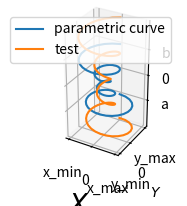

Python code for this plot: (Note: this script raises an exception after producing the figure.)
# small example to set ticks
import matplotlib as mpl
# from mpl_toolkits.mplot3d import Axes3D
import numpy as np
import matplotlib.pyplot as plt

mpl.rcParams['legend.fontsize'] = 10

fig = plt.figure(tight_layout=True)  
gs = fig.add_gridspec(
    1,
    3,
    width_ratios=(1, 1, 1),
)
#ax = fig.gca(projection='3d')
ax = fig.add_subplot(
    gs[0,0],
    projection='3d',
    box_aspect=[.5,.5,1]
)
theta = np.linspace(-4 * np.pi, 4 * np.pi, 100)
z = np.linspace(-2, 2, 100)
r = z**2 + 1
x = r * np.sin(theta)
y = r * np.cos(theta)
ax.plot(x, y, z, label='parametric curve')
ax.plot(x, y, z*2, label='test')
ax.legend()

ax.set_xlabel('$X$', fontsize=20)
ax.set_ylabel('$Y$')
ax.yaxis._axinfo['label']['space_factor'] = 3.0
# set z ticks and labels
ax.set_zticks([-2, 0, 2])
ax.set_zticklabels(["a", 0, "b"])
ax.set_xticks([min(x), 0, max(x)])
ax.set_xticklabels(["x_min", 0, "x_max"])
ax.set_yticks([min(y), 0, max(y)])
ax.set_yticklabels(["y_min", 0, "y_max"])
# change fontsize
for t in ax.zaxis.get_major_ticks(): t.label.set_fontsize(10)
# disable auto rotation
ax.zaxis.set_rotate_label(False) 
ax.set_zlabel('$\gamma$', fontsize=30, rotation = 0)
plt.show()

#enter image description here
